Image classification data set "dataset_ayam" (tikakurniasari28/Deteksi_Penyakit_Ayam on GitHub). Class labels (4): cocci, healthy, ncd, salmo.

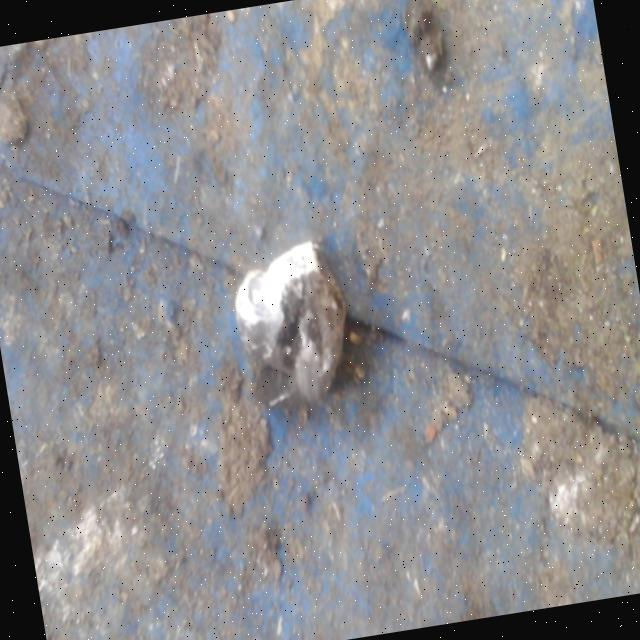
Label: salmo

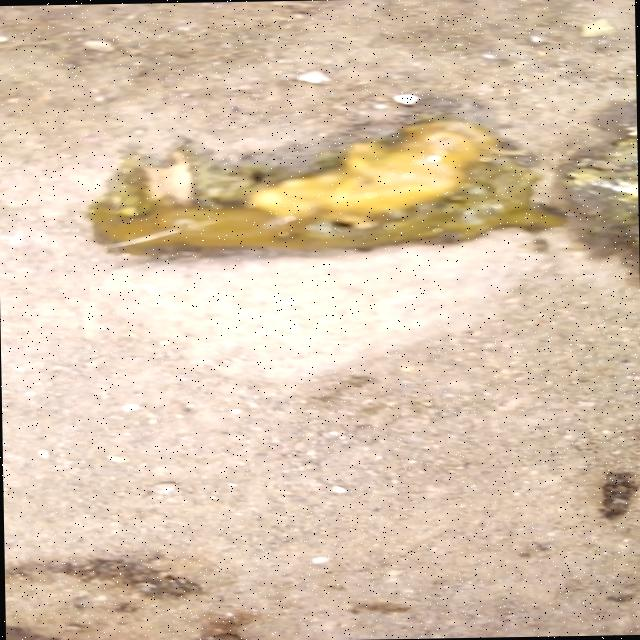
Label: cocci

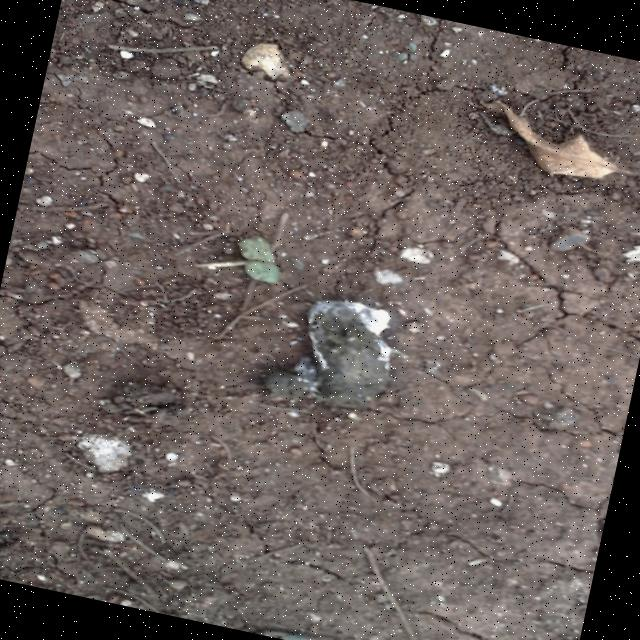
Label: healthy

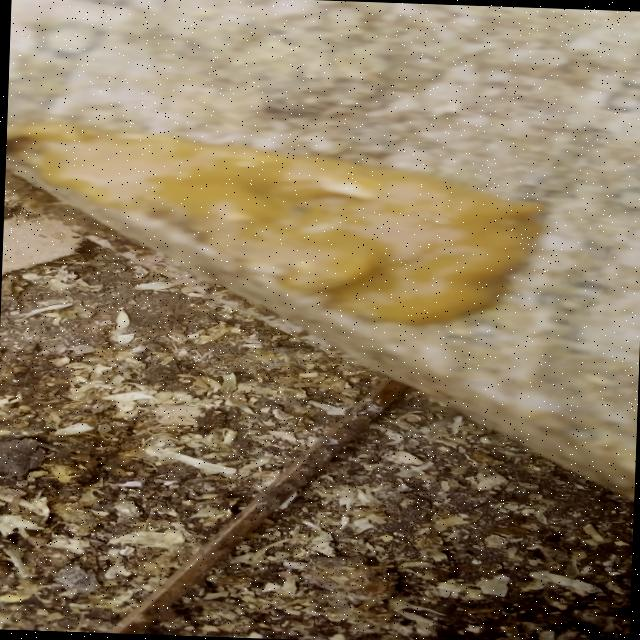
Label: cocci

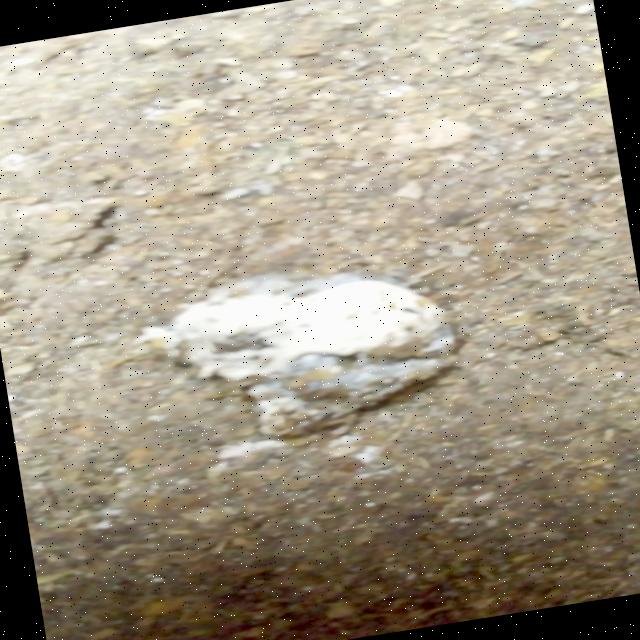
Label: salmo

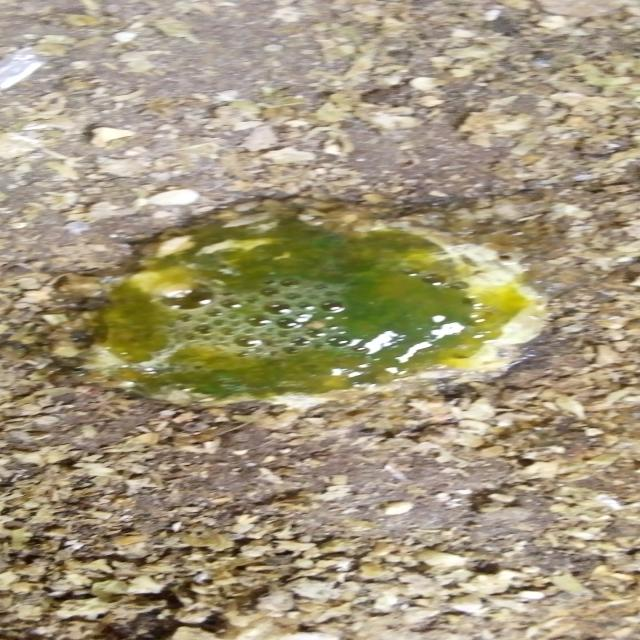
Label: ncd
